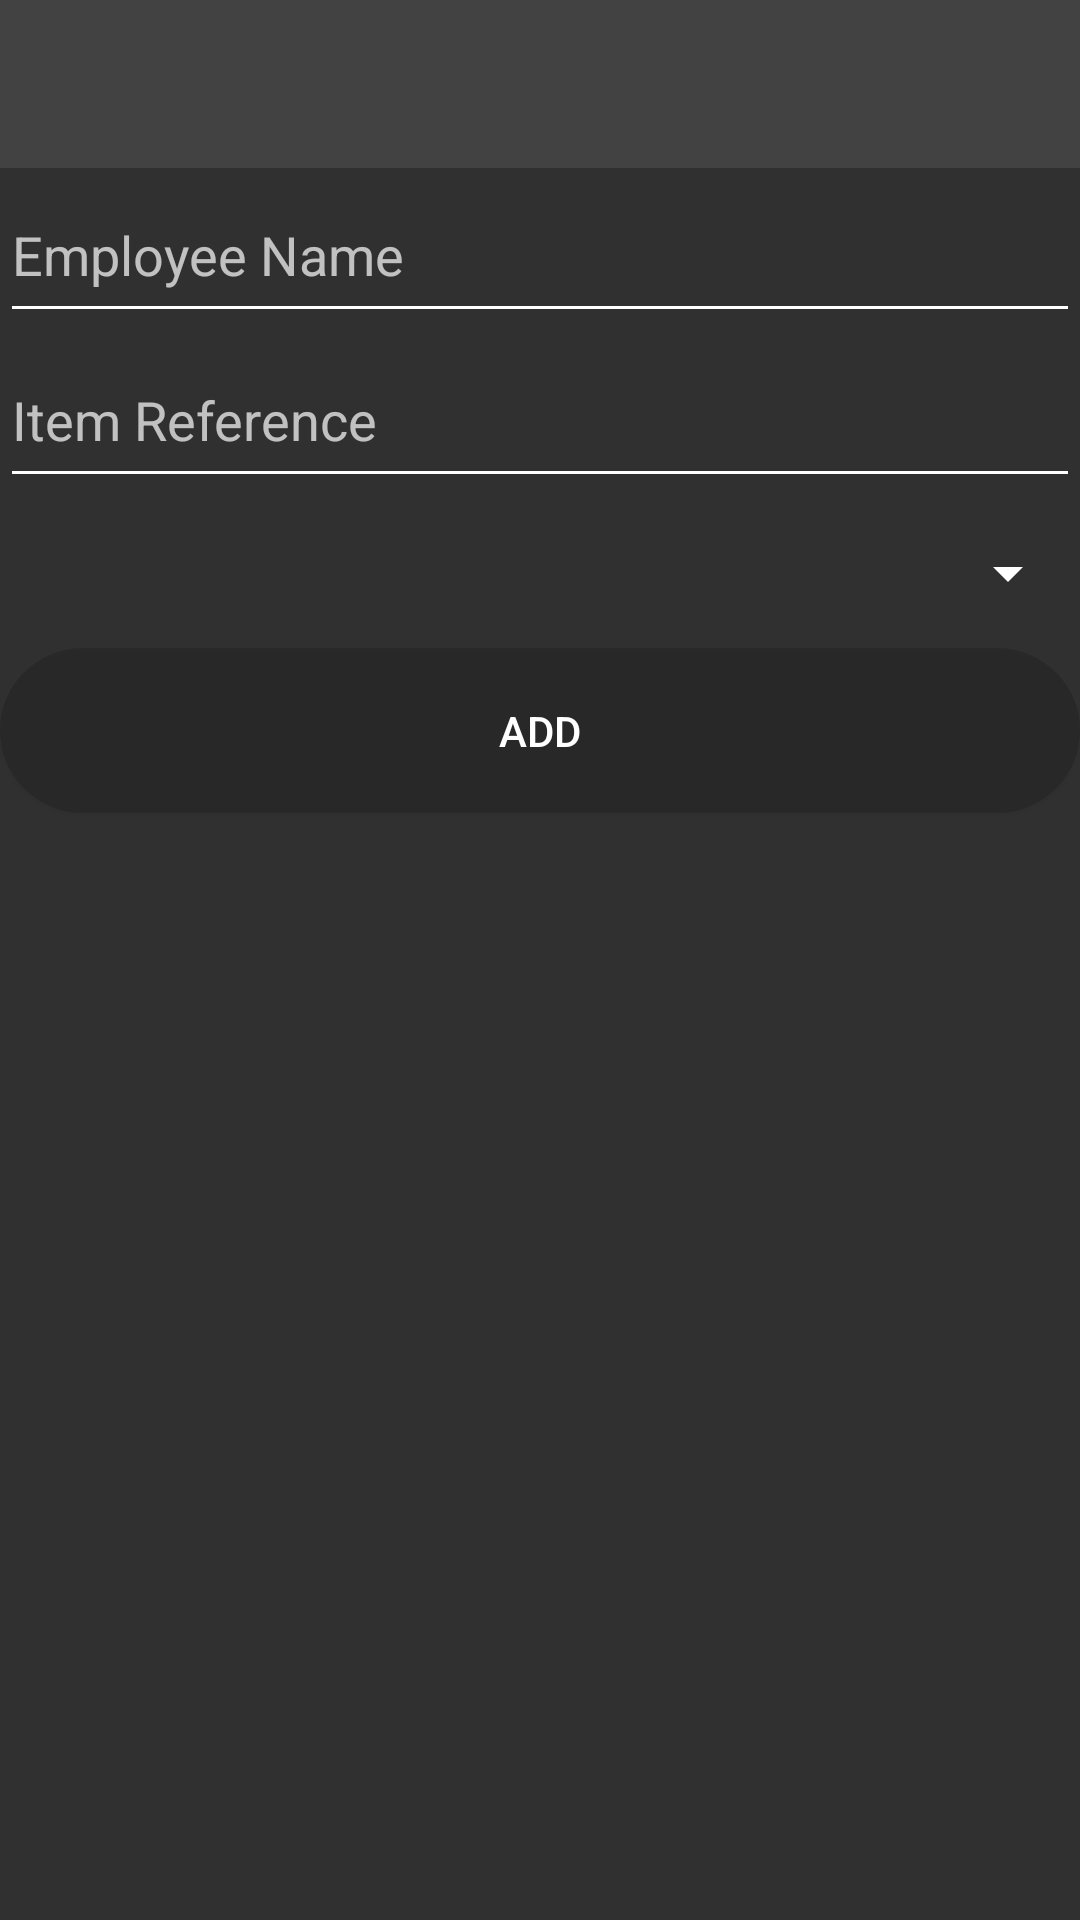

The Android layout XML behind this screen, and the referenced resources:
<!-- AndroidManifest.xml: activity theme Theme.AppCompat.NoActionBar -->
<!-- res/layout/activity_main.xml -->
<?xml version="1.0" encoding="utf-8"?>
<androidx.drawerlayout.widget.DrawerLayout xmlns:android="http://schemas.android.com/apk/res/android"
    xmlns:app="http://schemas.android.com/apk/res-auto"
    xmlns:tools="http://schemas.android.com/tools"
    android:layout_width="match_parent"
    android:id="@+id/drawer_layout"
    tools:openDrawer="start"
    android:layout_height="match_parent"
    tools:context=".MainActivity">
    <androidx.coordinatorlayout.widget.CoordinatorLayout
        android:layout_width="match_parent"
        android:layout_height="match_parent">
<LinearLayout
    android:layout_width="match_parent"
    android:layout_height="match_parent"
    android:orientation="vertical"
    android:backgroundTint="@color/white">
        <com.google.android.material.appbar.AppBarLayout
            android:layout_width="match_parent"
            android:layout_height="wrap_content"
            >

            <androidx.appcompat.widget.Toolbar
                android:id="@+id/toolbar"
                android:layout_width="match_parent"
                android:layout_height="?android:attr/actionBarSize"
                android:background="@color/cardview_dark_background"
                >
            </androidx.appcompat.widget.Toolbar>

        </com.google.android.material.appbar.AppBarLayout>

        <LinearLayout
            android:layout_width="match_parent"
            android:layout_height="match_parent"
            tools:context=".MainActivity"
            android:orientation="vertical"
            >

            <EditText
                android:id="@+id/et1"
                android:layout_width="match_parent"
                android:layout_height="55dp"
                android:hint="Employee Name"
                android:textColor="@color/white"
                android:backgroundTint="@color/white"/>
            <EditText
                android:layout_width="match_parent"
                android:layout_height="55dp"
                android:id="@+id/et2"
                android:textColor="@color/white"
                android:hint="Item Reference"
                android:backgroundTint="@color/white"/>
            <Spinner
                android:id="@+id/Sp1"
                android:layout_width="match_parent"
                android:layout_height="50dp"
                android:textColor="@color/white"
                android:backgroundTint="@color/white"/>
            <Button
                android:id="@+id/b1"
                android:text="ADD"
                android:layout_width="match_parent"
                android:layout_height="55dp"
                android:onClick="add"
                android:background="@drawable/rounded_rectangle"
                />

        </LinearLayout></LinearLayout>
    </androidx.coordinatorlayout.widget.CoordinatorLayout>

    <com.google.android.material.navigation.NavigationView
        android:id="@+id/nav_view"
        android:layout_width="wrap_content"
        android:layout_height="match_parent"
        android:layout_gravity="start"
        app:itemTextColor="@color/text_color"
        app:itemIconTint="@color/text_color"
        app:headerLayout="@layout/header_layout"
        android:background="@color/white"
        app:menu="@menu/menu_layout" >



    </com.google.android.material.navigation.NavigationView>

</androidx.drawerlayout.widget.DrawerLayout>
<!-- res/layout/header_layout.xml (included above) -->
<?xml version="1.0" encoding="utf-8"?>
<androidx.constraintlayout.widget.ConstraintLayout
    xmlns:android="http://schemas.android.com/apk/res/android"
    xmlns:app="http://schemas.android.com/apk/res-auto"
    android:layout_width="match_parent"
    android:background="@color/white"
    android:layout_height="match_parent">

    <TextView
        android:layout_width="match_parent"
        android:layout_height="wrap_content"
        android:text="WELCOME"
        android:textColor="@color/white"
        android:textSize="50sp"
        android:gravity="center"
        android:fontFamily="sans-serif-thin"
        android:background="@drawable/rounded_button"
        android:textStyle="italic"
        app:layout_constraintEnd_toEndOf="parent"
        app:layout_constraintStart_toStartOf="parent"
        app:layout_constraintTop_toTopOf="parent" />
</androidx.constraintlayout.widget.ConstraintLayout>
<!-- resources referenced by this layout -->
<resources>
  <!-- drawable rounded_button (drawable) -->
  <?xml version="1.0" encoding="utf-8"?>
  <shape xmlns:android="http://schemas.android.com/apk/res/android"
      android:shape="rectangle">
  
      <corners android:radius="40dp"/>
      <solid android:color="#A4000000"/>
      <padding
          android:bottom="10dp"
          android:left="25dp"
          android:right="25dp"
          android:top="10dp"/>
  
  </shape>
  <!-- drawable rounded_rectangle (drawable) -->
  <?xml version="1.0" encoding="utf-8"?>
  <shape xmlns:android="http://schemas.android.com/apk/res/android"
      android:shape="rectangle">
  
  
      <corners android:radius="50dp"/>
      <solid android:color="#27000000"/>
      <padding
          android:bottom="10dp"
          android:left="25dp"
          android:right="25dp"
          android:top="10dp"/>
  
  </shape>
  <!-- not gathered from this repository: default colours our renderer supplied (Android Studio template values) -->
  <color name="white">#FFFFFFFF</color>
</resources>
